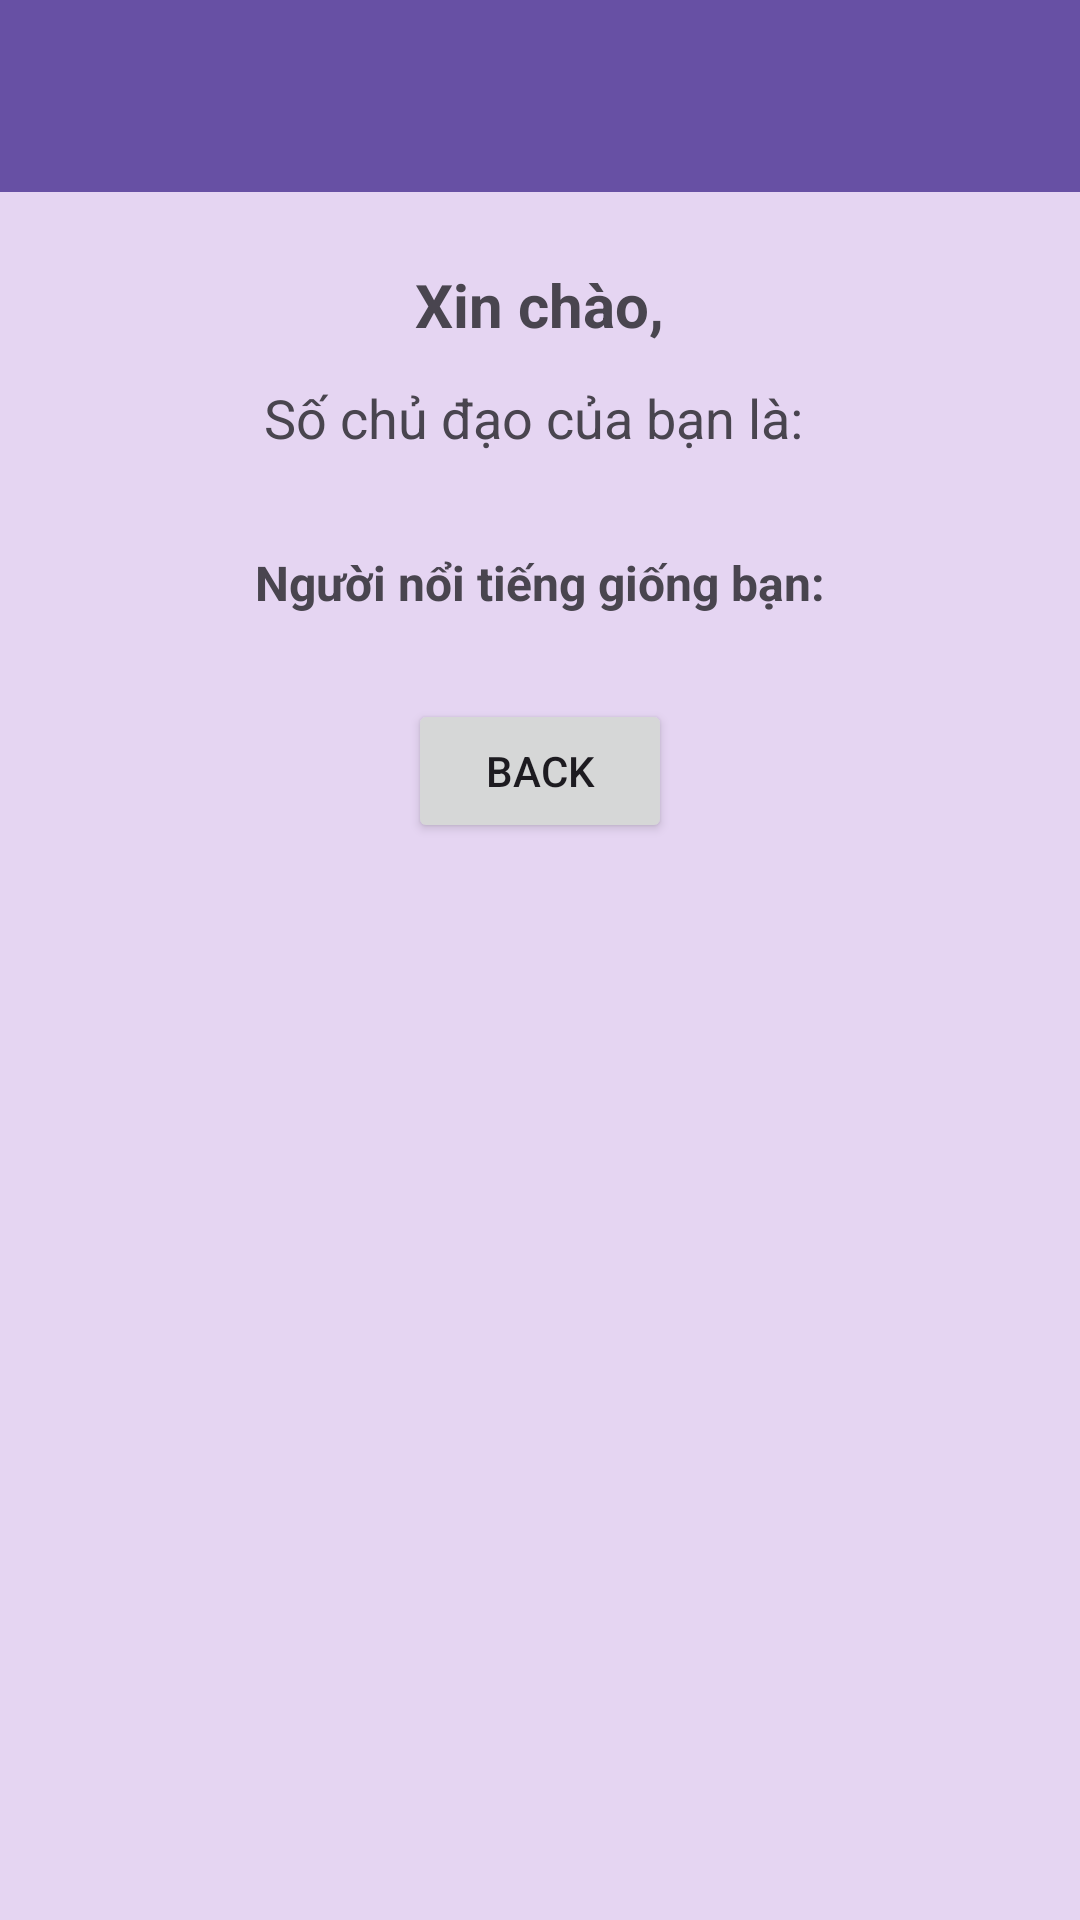

This screen was rendered from an Android layout file. Write that file and the resources it references.
<!-- AndroidManifest.xml: application theme Theme.CelebLookalike -->
<!-- res/layout/activity_result.xml -->
<?xml version="1.0" encoding="utf-8"?>
<androidx.constraintlayout.widget.ConstraintLayout
    xmlns:android="http://schemas.android.com/apk/res/android"
    xmlns:app="http://schemas.android.com/apk/res-auto"
    android:layout_width="match_parent"
    android:layout_height="match_parent"
    android:background="#E5D5F2">

    
    <androidx.appcompat.widget.Toolbar
        android:id="@+id/toolbar"
        android:layout_width="match_parent"
        android:layout_height="?attr/actionBarSize"
        android:background="?attr/colorPrimary"
        app:layout_constraintTop_toTopOf="parent" />

    
    <ScrollView
        android:layout_width="match_parent"
        android:layout_height="0dp"
        android:padding="24dp"
        app:layout_constraintTop_toBottomOf="@id/toolbar"
        app:layout_constraintBottom_toBottomOf="parent"
        app:layout_constraintStart_toStartOf="parent"
        app:layout_constraintEnd_toEndOf="parent">

        <LinearLayout
            android:orientation="vertical"
            android:layout_width="match_parent"
            android:layout_height="wrap_content"
            android:gravity="center_horizontal">

            <TextView
                android:id="@+id/txtWelcome"
                android:layout_width="wrap_content"
                android:layout_height="wrap_content"
                android:text="Xin chào,"
                android:textSize="20sp"
                android:textStyle="bold"
                android:layout_marginBottom="12dp" />

            <TextView
                android:id="@+id/txtLifePath"
                android:layout_width="wrap_content"
                android:layout_height="wrap_content"
                android:text="Số chủ đạo của bạn là: "
                android:textSize="18sp"
                android:layout_marginBottom="16dp" />

            <TextView
                android:id="@+id/txtCelebrities"
                android:layout_width="wrap_content"
                android:layout_height="wrap_content"
                android:text="Người nổi tiếng giống bạn:"
                android:textSize="16sp"
                android:textStyle="bold"
                android:layout_marginTop="16dp"
                android:layout_marginBottom="12dp" />

            <LinearLayout
                android:id="@+id/layoutCelebrities"
                android:orientation="vertical"
                android:layout_width="match_parent"
                android:layout_height="wrap_content"
                android:gravity="center_horizontal" />

            <Button
                android:id="@+id/btnBack"
                android:layout_width="wrap_content"
                android:layout_height="wrap_content"
                android:text="Back"
                android:layout_gravity="center"
                android:layout_marginTop="16dp" />
        </LinearLayout>
    </ScrollView>
</androidx.constraintlayout.widget.ConstraintLayout>
<!-- resources referenced by this layout -->
<resources>
  <style name="Theme.CelebLookalike" parent="Base.Theme.CelebLookalike" />
  <style name="Base.Theme.CelebLookalike" parent="Theme.Material3.DayNight.NoActionBar">
          
          
      </style>
</resources>
